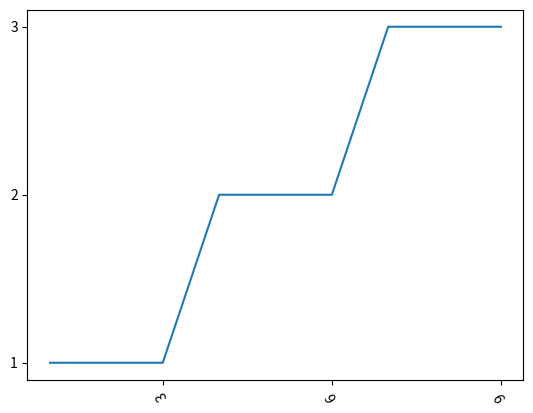

This chart was generated by the following Python code:
#!/usr/bin/env python
# -*- coding:utf-8 -*-
# @Time :2020/10/20 17:16
# [redacted]
# @File :ceshi3.py

import matplotlib.pyplot as plt
import matplotlib.ticker as ticker


fig,ax  = plt.subplots(1,1)
plt.xticks(rotation=120)   # 设置横坐标显示的角度，角度是逆时针，自己看
tick_spacing = 3    # 设置密度，比如横坐标9个，设置这个为3,到时候横坐标上就显示 9/3=3个横坐标，

x_list = [1,2,3,4,5,6,7,8,9]
y_list = '1 1 1 2 2 2 3 3 3'.split()
ax.plot(x_list,y_list)
ax.xaxis.set_major_locator(ticker.MultipleLocator(tick_spacing))
plt.show()
